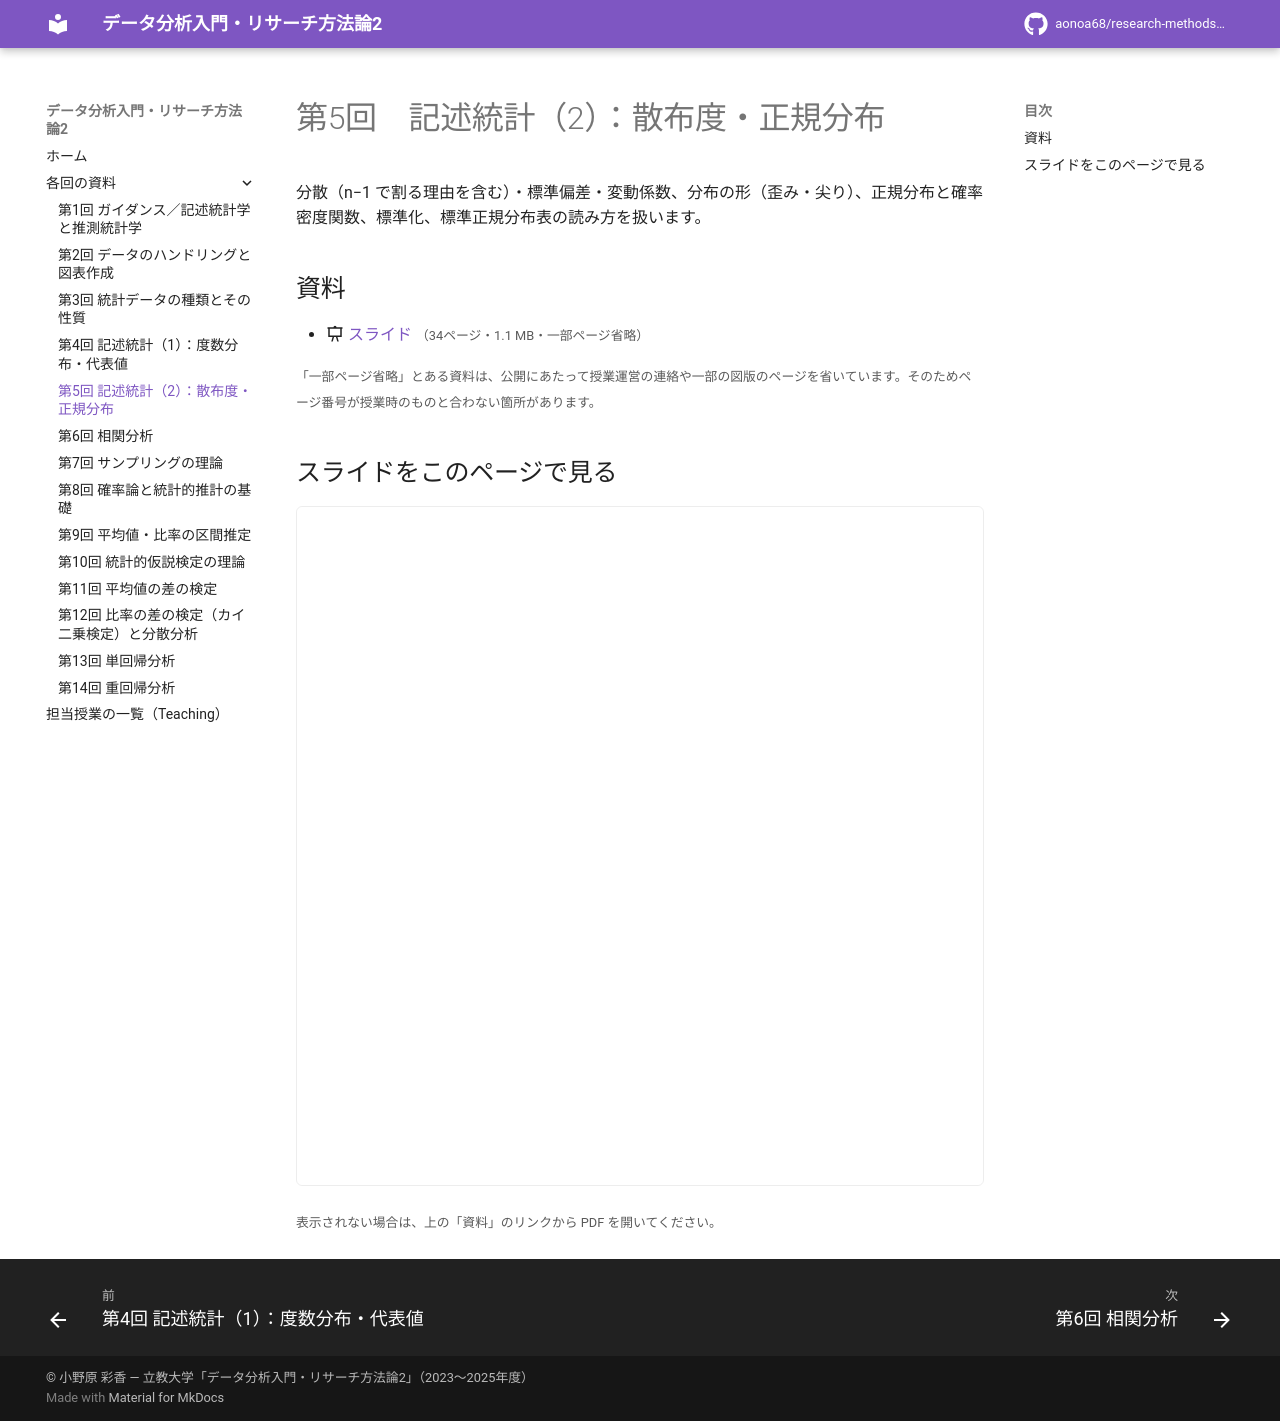

repository: aonoa68/research-methods-2 · page: week05/index.html · generator: mkdocs

# 第5回　記述統計（2）：散布度・正規分布

分散（n−1 で割る理由を含む）・標準偏差・変動係数、分布の形（歪み・尖り）、正規分布と確率密度関数、標準化、標準正規分布表の読み方を扱います。

## 資料

- :material-presentation: [スライド](files/week05-slides.pdf) <small>（34ページ・1.1 MB・一部ページ省略）</small>

<small>「一部ページ省略」とある資料は、公開にあたって授業運営の連絡や一部の図版のページを省いています。そのためページ番号が授業時のものと合わない箇所があります。</small>

## スライドをこのページで見る

<iframe class="pdf-frame" src="../files/week05-slides.pdf" title="スライド" loading="lazy"></iframe>

<small>表示されない場合は、上の「資料」のリンクから PDF を開いてください。</small>
